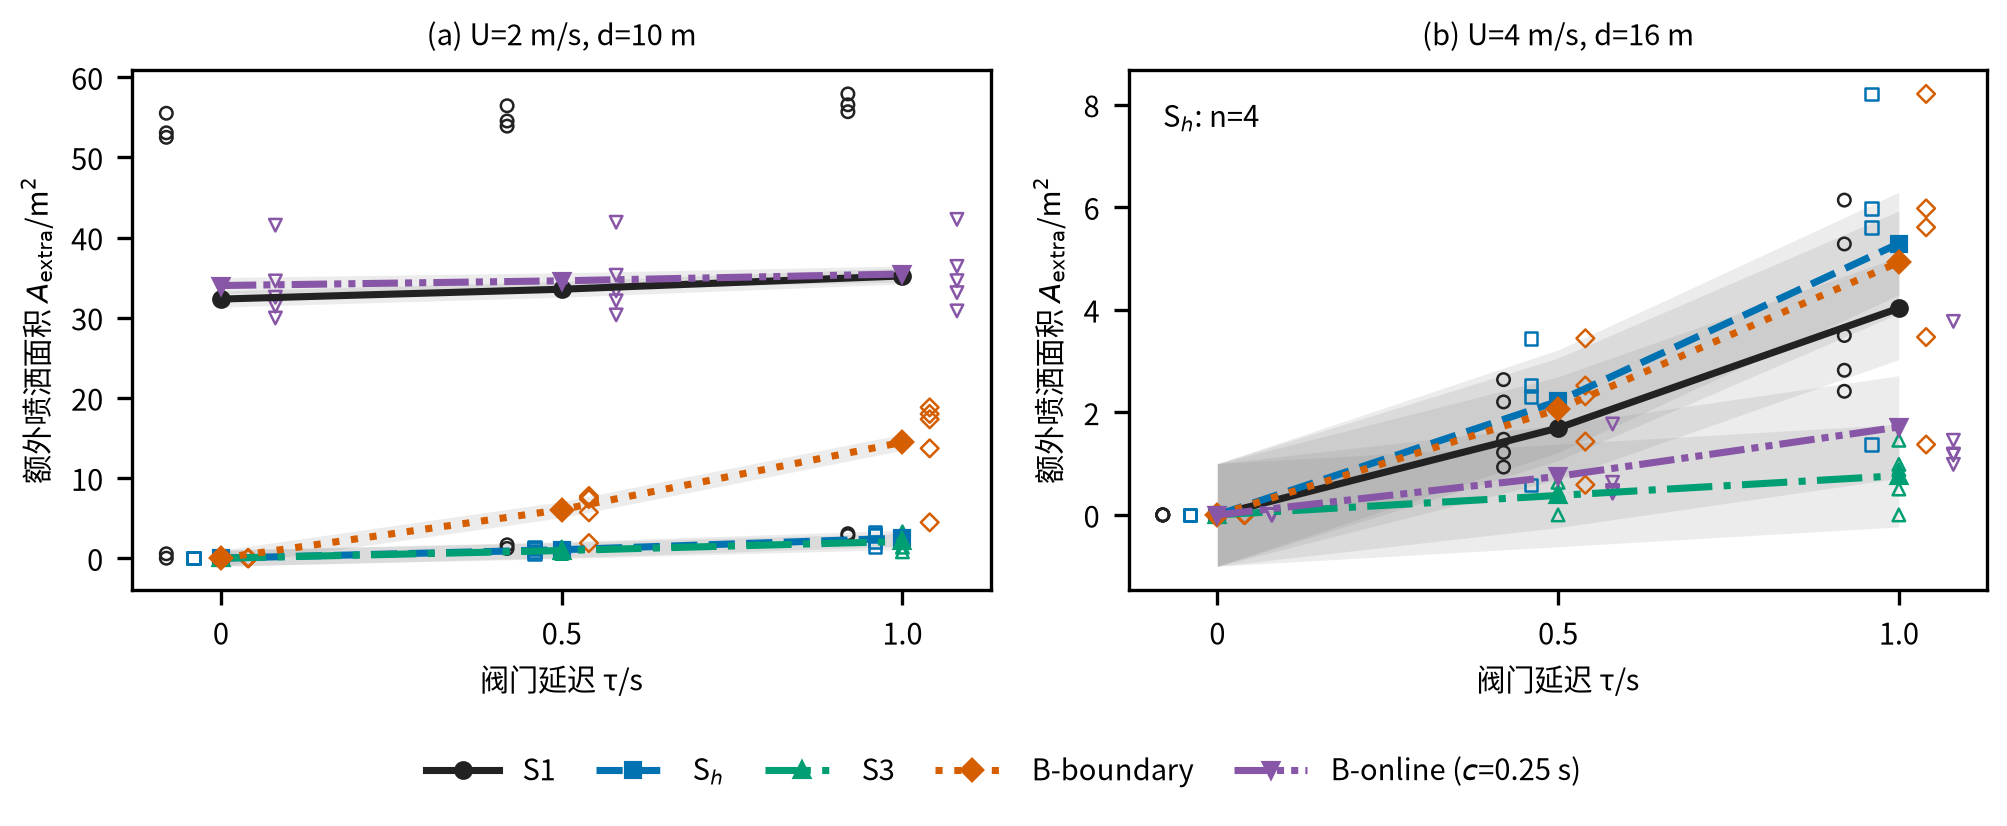

Values plotted in this chart, from the file beside it:
U, d, tau_s, series, seed, A_extra_m2, variant, heading, offset, plan_hash, source_csv
2.0, 10, 0.0, S1, 0, 52.5, main, 0, 0.0, 237214f4bdb4e68c761d4f701fd0ed9008d59db5…, a_trial_seeds0-4_2ff2df1.csv
2.0, 10, 0.0, S1, 1, 55.5, main, 0, 0.0, 91038dfebb2a4473a39ac4683bb31a5c188cdf75…, a_trial_seeds0-4_2ff2df1.csv
2.0, 10, 0.0, S1, 2, 0.55, main, 0, 0.0, 856546fe0ae095c898eb0544765f3b6c100a8624…, a_trial_seeds0-4_2ff2df1.csv
2.0, 10, 0.0, S1, 3, 0.0, main, 0, 0.0, f5be93174ccfa635016c9e053ddcbaac50696205…, a_trial_seeds0-4_2ff2df1.csv
2.0, 10, 0.0, S1, 4, 53.06, main, 0, 0.0, 6e77051c92fa0ce4f23ae16572b39089996c4187…, a_trial_seeds0-4_2ff2df1.csv
2.0, 10, 0.0, S_h, 0, 0.0, heuristic, 0, 1.88, 06ad3a1fa4889a50743aa2c683cc373d127b5b4c…, a_trial_seeds0-4_2ff2df1.csv
2.0, 10, 0.0, S_h, 1, 0.0, heuristic, 0, 1.857, 7ddbec051432ae10af308e1da4a8b78e458145f5…, a_trial_seeds0-4_2ff2df1.csv
2.0, 10, 0.0, S_h, 2, 0.0, heuristic, 0, 0.15, d742d538e13bfd1a70b42f2b5e25e7d5b31dd80e…, a_trial_seeds0-4_2ff2df1.csv
2.0, 10, 0.0, S_h, 3, 0.0, heuristic, 0, 0.01, b995b0705777d4b31b0f94745ad285de225738da…, a_trial_seeds0-4_2ff2df1.csv
2.0, 10, 0.0, S_h, 4, 0.0, heuristic, 0, 1.902, 884169329a42615ee4695cc7e455e9c7c44d37cb…, a_trial_seeds0-4_2ff2df1.csv
2.0, 10, 0.0, S3, 0, 0.0, oh_rot, 90, 1.903, 20cfcdfa09eabbd8efe378ecc530349d2d896812…, a_trial_extra_oh_rot_h90_58024ac.csv
2.0, 10, 0.0, S3, 1, 0.0, oh_rot, 90, 0.098, a5636b2c701c83b5261cf3c3ac5a96d29b728969…, a_trial_extra_oh_rot_h90_58024ac.csv
2.0, 10, 0.0, S3, 2, 0.0, oh_rot, 90, 0.22, 88659282b6bb17ef7ffc6ea0126967cf82ff32b2…, a_trial_extra_oh_rot_h90_58024ac.csv
2.0, 10, 0.0, S3, 3, 0.0, oh_rot, 90, 1.884, fb7e17ddaea9b55c37a80000bbca5e0a6e6e6851…, a_trial_extra_oh_rot_h90_58024ac.csv
2.0, 10, 0.0, S3, 4, 0.0, oh_rot, 90, 1.99, 469d6ab1afa9e9e7071334989fa2b0e7a457ffbb…, a_trial_extra_oh_rot_h90_58024ac.csv
2.0, 10, 0.0, B-boundary, 0, 0.0, b_boundary, 90, 1.903, 20cfcdfa09eabbd8efe378ecc530349d2d896812…, a_trial_extra_b_online_b_boundary_h0_90_…
2.0, 10, 0.0, B-boundary, 1, 0.0, b_boundary, 90, 0.098, d4db521e6e334e6788f60bb7663458d92b05cb36…, a_trial_extra_b_online_b_boundary_h0_90_…
2.0, 10, 0.0, B-boundary, 2, 0.0, b_boundary, 90, 0.22, 0f541fa31a2502dffdf7213f12164eab11226a34…, a_trial_extra_b_online_b_boundary_h0_90_…
2.0, 10, 0.0, B-boundary, 3, 0.0, b_boundary, 90, 1.884, fb7e17ddaea9b55c37a80000bbca5e0a6e6e6851…, a_trial_extra_b_online_b_boundary_h0_90_…
2.0, 10, 0.0, B-boundary, 4, 0.0, b_boundary, 90, 1.99, 469d6ab1afa9e9e7071334989fa2b0e7a457ffbb…, a_trial_extra_b_online_b_boundary_h0_90_…
2.0, 10, 0.0, B-online(c=0.25), 0, 29.96, b_online_c0.25, 0, 0.5, 418703be3989649239ce01aaa3f00e21e24dd19f…, a_trial_extra_b_online_b_boundary_h0_90_…
2.0, 10, 0.0, B-online(c=0.25), 1, 32.56, b_online_c0.25, 0, 0.5, bcdd2f4d1e63fb9a6c9c95af7b0a5819e2ddc0e4…, a_trial_extra_b_online_b_boundary_h0_90_…
2.0, 10, 0.0, B-online(c=0.25), 2, 41.54, b_online_c0.25, 0, 0.5, 2a2944b2d7ef8eefc011a20f0829aa705b85d8e2…, a_trial_extra_b_online_b_boundary_h0_90_…
2.0, 10, 0.0, B-online(c=0.25), 3, 34.58, b_online_c0.25, 0, 0.5, b8f1119a8381a06bb65e7bd46014cfc85d1ae01a…, a_trial_extra_b_online_b_boundary_h0_90_…
2.0, 10, 0.0, B-online(c=0.25), 4, 31.41, b_online_c0.25, 0, 0.5, b70e7b7c6e94f5aa263e39460bb673e3e3b9d0b9…, a_trial_extra_b_online_b_boundary_h0_90_…
2.0, 10, 0.5, S1, 0, 53.89, main, 0, 0.0, 237214f4bdb4e68c761d4f701fd0ed9008d59db5…, a_trial_seeds0-4_2ff2df1.csv
2.0, 10, 0.5, S1, 1, 56.43, main, 0, 0.0, 91038dfebb2a4473a39ac4683bb31a5c188cdf75…, a_trial_seeds0-4_2ff2df1.csv
2.0, 10, 0.5, S1, 2, 1.668, main, 0, 0.0, 856546fe0ae095c898eb0544765f3b6c100a8624…, a_trial_seeds0-4_2ff2df1.csv
2.0, 10, 0.5, S1, 3, 1.218, main, 0, 0.0, f5be93174ccfa635016c9e053ddcbaac50696205…, a_trial_seeds0-4_2ff2df1.csv
2.0, 10, 0.5, S1, 4, 54.53, main, 0, 0.0, 6e77051c92fa0ce4f23ae16572b39089996c4187…, a_trial_seeds0-4_2ff2df1.csv
2.0, 10, 0.5, S_h, 0, 1.298, heuristic, 0, 1.88, 06ad3a1fa4889a50743aa2c683cc373d127b5b4c…, a_trial_seeds0-4_2ff2df1.csv
2.0, 10, 0.5, S_h, 1, 1.37, heuristic, 0, 1.857, 7ddbec051432ae10af308e1da4a8b78e458145f5…, a_trial_seeds0-4_2ff2df1.csv
2.0, 10, 0.5, S_h, 2, 0.5875, heuristic, 0, 0.15, d742d538e13bfd1a70b42f2b5e25e7d5b31dd80e…, a_trial_seeds0-4_2ff2df1.csv
2.0, 10, 0.5, S_h, 3, 1.218, heuristic, 0, 0.01, b995b0705777d4b31b0f94745ad285de225738da…, a_trial_seeds0-4_2ff2df1.csv
2.0, 10, 0.5, S_h, 4, 0.8175, heuristic, 0, 1.902, 884169329a42615ee4695cc7e455e9c7c44d37cb…, a_trial_seeds0-4_2ff2df1.csv
2.0, 10, 0.5, S3, 0, 1.298, heuristic, 0, 1.88, 06ad3a1fa4889a50743aa2c683cc373d127b5b4c…, a_trial_seeds0-4_2ff2df1.csv
2.0, 10, 0.5, S3, 1, 1.37, heuristic, 0, 1.857, 7ddbec051432ae10af308e1da4a8b78e458145f5…, a_trial_seeds0-4_2ff2df1.csv
2.0, 10, 0.5, S3, 2, 0.5875, heuristic, 0, 0.15, d742d538e13bfd1a70b42f2b5e25e7d5b31dd80e…, a_trial_seeds0-4_2ff2df1.csv
2.0, 10, 0.5, S3, 3, 0.6975, main, 90, 1.0, a80bb7de0fd81cf630f00644311c1cd96eb7ca25…, a_trial_seeds0-4_2ff2df1.csv
2.0, 10, 0.5, S3, 4, 0.8175, heuristic, 0, 1.902, 884169329a42615ee4695cc7e455e9c7c44d37cb…, a_trial_seeds0-4_2ff2df1.csv
2.0, 10, 0.5, B-boundary, 0, 7.385, b_boundary, 90, 1.903, 20cfcdfa09eabbd8efe378ecc530349d2d896812…, a_trial_extra_b_online_b_boundary_h0_90_…
2.0, 10, 0.5, B-boundary, 1, 7.545, b_boundary, 90, 0.098, d4db521e6e334e6788f60bb7663458d92b05cb36…, a_trial_extra_b_online_b_boundary_h0_90_…
2.0, 10, 0.5, B-boundary, 2, 7.75, b_boundary, 90, 0.22, 0f541fa31a2502dffdf7213f12164eab11226a34…, a_trial_extra_b_online_b_boundary_h0_90_…
2.0, 10, 0.5, B-boundary, 3, 1.888, b_boundary, 90, 1.884, fb7e17ddaea9b55c37a80000bbca5e0a6e6e6851…, a_trial_extra_b_online_b_boundary_h0_90_…
2.0, 10, 0.5, B-boundary, 4, 5.723, b_boundary, 90, 1.99, 469d6ab1afa9e9e7071334989fa2b0e7a457ffbb…, a_trial_extra_b_online_b_boundary_h0_90_…
2.0, 10, 0.5, B-online(c=0.25), 0, 30.35, b_online_c0.25, 0, 0.5, 418703be3989649239ce01aaa3f00e21e24dd19f…, a_trial_extra_b_online_b_boundary_h0_90_…
2.0, 10, 0.5, B-online(c=0.25), 1, 33.35, b_online_c0.25, 0, 0.5, bcdd2f4d1e63fb9a6c9c95af7b0a5819e2ddc0e4…, a_trial_extra_b_online_b_boundary_h0_90_…
2.0, 10, 0.5, B-online(c=0.25), 2, 41.9, b_online_c0.25, 0, 0.5, 2a2944b2d7ef8eefc011a20f0829aa705b85d8e2…, a_trial_extra_b_online_b_boundary_h0_90_…
2.0, 10, 0.5, B-online(c=0.25), 3, 35.3, b_online_c0.25, 0, 0.5, b8f1119a8381a06bb65e7bd46014cfc85d1ae01a…, a_trial_extra_b_online_b_boundary_h0_90_…
2.0, 10, 0.5, B-online(c=0.25), 4, 32.11, b_online_c0.25, 0, 0.5, b70e7b7c6e94f5aa263e39460bb673e3e3b9d0b9…, a_trial_extra_b_online_b_boundary_h0_90_…
2.0, 10, 1.0, S1, 0, 55.69, main, 0, 0.0, 237214f4bdb4e68c761d4f701fd0ed9008d59db5…, a_trial_seeds0-4_2ff2df1.csv
2.0, 10, 1.0, S1, 1, 57.91, main, 0, 0.0, 91038dfebb2a4473a39ac4683bb31a5c188cdf75…, a_trial_seeds0-4_2ff2df1.csv
2.0, 10, 1.0, S1, 2, 3.055, main, 0, 0.0, 856546fe0ae095c898eb0544765f3b6c100a8624…, a_trial_seeds0-4_2ff2df1.csv
2.0, 10, 1.0, S1, 3, 2.82, main, 0, 0.0, f5be93174ccfa635016c9e053ddcbaac50696205…, a_trial_seeds0-4_2ff2df1.csv
2.0, 10, 1.0, S1, 4, 56.56, main, 0, 0.0, 6e77051c92fa0ce4f23ae16572b39089996c4187…, a_trial_seeds0-4_2ff2df1.csv
2.0, 10, 1.0, S_h, 0, 2.998, heuristic, 0, 1.88, 06ad3a1fa4889a50743aa2c683cc373d127b5b4c…, a_trial_seeds0-4_2ff2df1.csv
2.0, 10, 1.0, S_h, 1, 3.285, heuristic, 0, 1.857, 7ddbec051432ae10af308e1da4a8b78e458145f5…, a_trial_seeds0-4_2ff2df1.csv
2.0, 10, 1.0, S_h, 2, 1.373, heuristic, 0, 0.15, d742d538e13bfd1a70b42f2b5e25e7d5b31dd80e…, a_trial_seeds0-4_2ff2df1.csv
2.0, 10, 1.0, S_h, 3, 2.82, heuristic, 0, 0.01, b995b0705777d4b31b0f94745ad285de225738da…, a_trial_seeds0-4_2ff2df1.csv
2.0, 10, 1.0, S_h, 4, 2.01, heuristic, 0, 1.902, 884169329a42615ee4695cc7e455e9c7c44d37cb…, a_trial_seeds0-4_2ff2df1.csv
... 87 more rows
